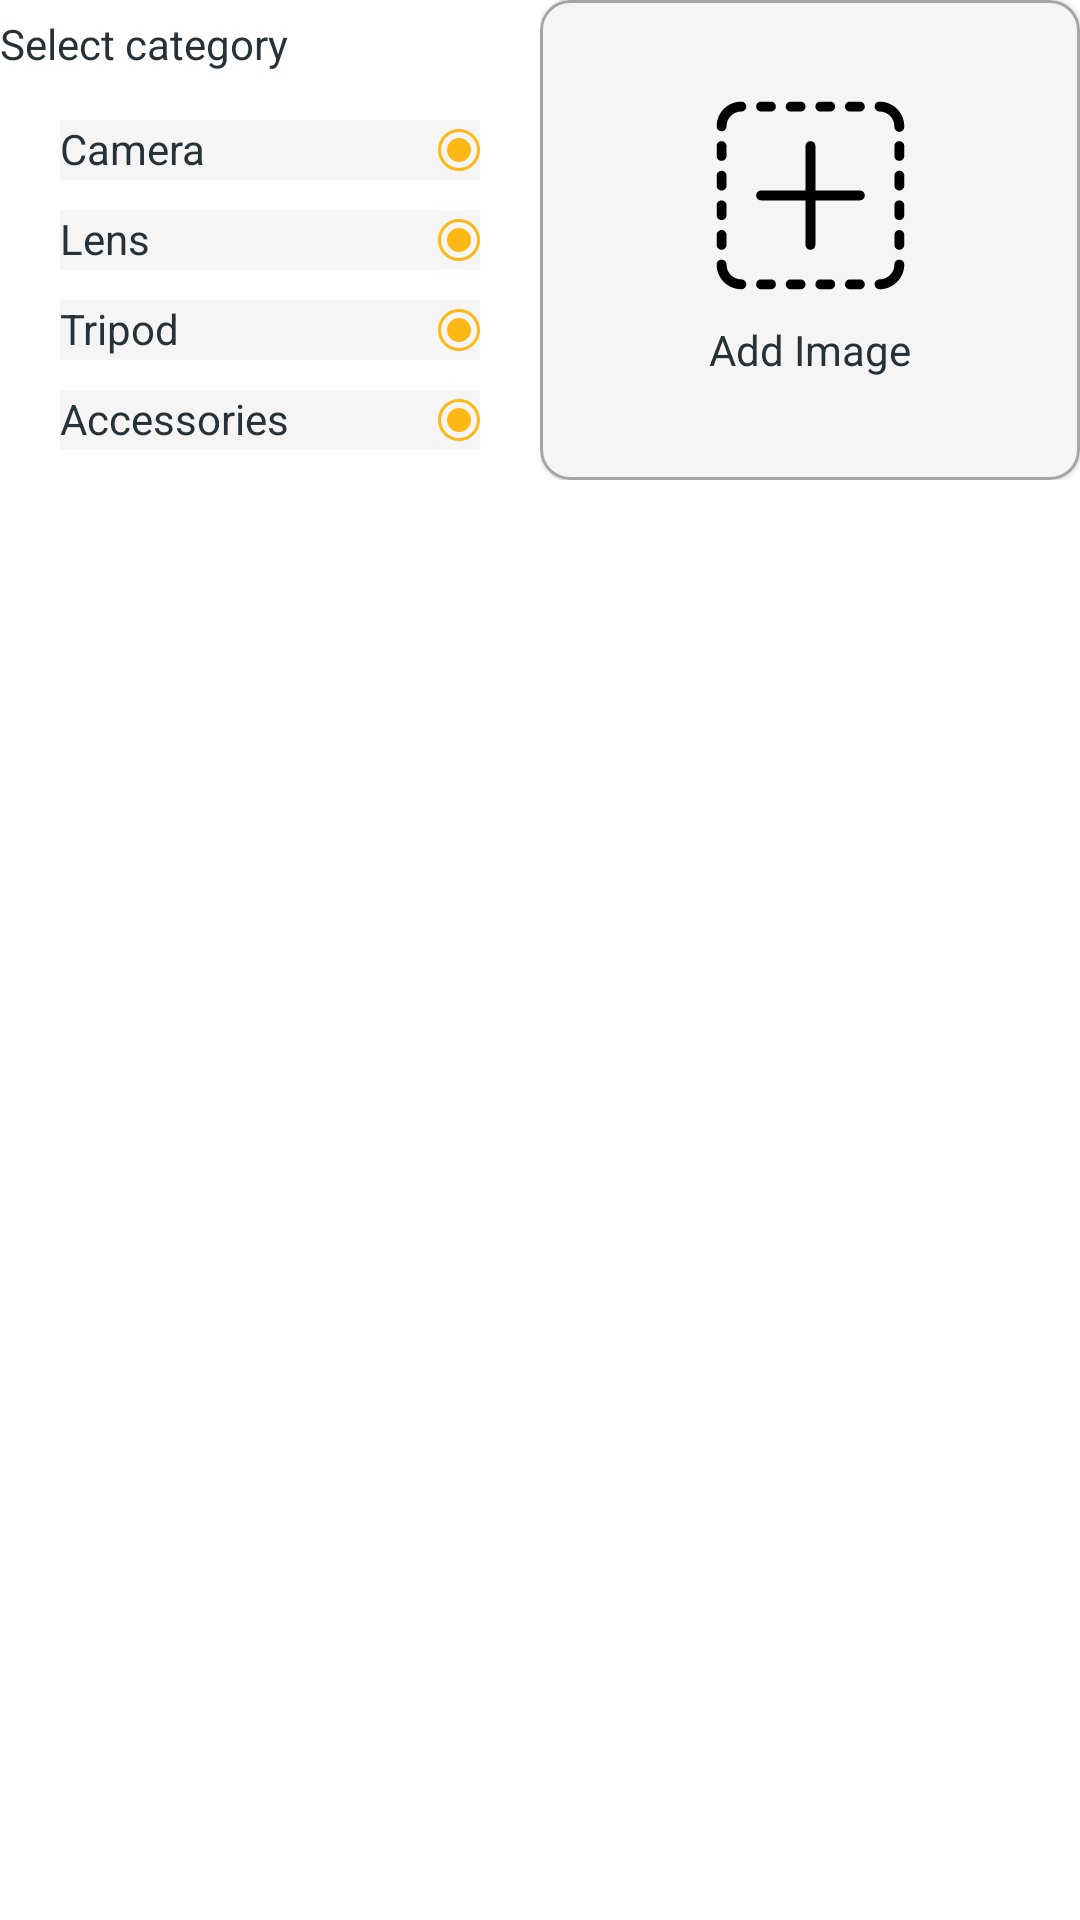

Layout XML and referenced resources for this Android screen:
<!-- AndroidManifest.xml: application theme Theme.CameraKit -->
<!-- res/layout/add_product_layout.xml -->
<?xml version="1.0" encoding="utf-8"?>
<LinearLayout xmlns:android="http://schemas.android.com/apk/res/android"
    android:layout_width="match_parent"
    android:layout_height="wrap_content"
    android:orientation="horizontal">
    <LinearLayout
        android:layout_width="0dp"
        android:layout_height="match_parent"
        android:layout_weight="1"
        android:orientation="vertical">

        <TextView
            style="@style/styleProductNameTv"
            android:layout_width="wrap_content"
            android:text="Select category"
            android:layout_marginTop="5dp"/>
        
        <RelativeLayout
            android:layout_width="match_parent"
            android:layout_height="20dp"
            android:orientation="horizontal"
            android:background="@color/light"
            android:layout_marginTop="15dp"
            android:layout_marginHorizontal="20dp">
            <TextView
                style="@style/styleProductNameTv"
                android:layout_width="wrap_content"
                android:text="Camera"
                android:layout_alignParentLeft="true"
                android:layout_centerInParent="true"/>
            <ImageView
                android:layout_width="wrap_content"
                android:layout_height="wrap_content"
                android:src="@drawable/ic_radio_selected"
                android:layout_alignParentRight="true"
                android:layout_centerInParent="true"
                />
            
        </RelativeLayout>
        <RelativeLayout
            android:layout_width="match_parent"
            android:layout_height="20dp"
            android:orientation="horizontal"
            android:background="@color/light"
            android:layout_marginTop="10dp"
            android:layout_marginHorizontal="20dp">

            <TextView
                style="@style/styleProductNameTv"
                android:layout_width="wrap_content"
                android:layout_alignParentLeft="true"
                android:text="Lens" />
            <ImageView
                android:layout_width="wrap_content"
                android:layout_height="wrap_content"
                android:src="@drawable/ic_radio_selected"
                android:layout_alignParentRight="true"
                android:layout_centerInParent="true"
                />

        </RelativeLayout>
        <RelativeLayout
            android:layout_width="match_parent"
            android:layout_height="20dp"
            android:orientation="horizontal"
            android:background="@color/light"
            android:layout_marginTop="10dp"
            android:layout_marginHorizontal="20dp">

            <TextView
                style="@style/styleProductNameTv"
                android:layout_width="wrap_content"
                android:layout_alignParentLeft="true"
                android:text="Tripod" />
            <ImageView
                android:layout_width="wrap_content"
                android:layout_height="wrap_content"
                android:src="@drawable/ic_radio_selected"
                android:layout_alignParentRight="true"
                android:layout_centerInParent="true"
                />

        </RelativeLayout>
        <RelativeLayout
            android:layout_width="match_parent"
            android:layout_height="20dp"
            android:orientation="horizontal"
            android:background="@color/light"
            android:layout_marginTop="10dp"
            android:layout_marginHorizontal="20dp">
            <TextView
                style="@style/styleProductNameTv"
                android:layout_width="wrap_content"
                android:text="Accessories"
                android:layout_alignParentLeft="true"
                android:layout_centerInParent="true"/>
            <ImageView
                android:layout_width="wrap_content"
                android:layout_height="wrap_content"
                android:src="@drawable/ic_radio_selected"
                android:layout_alignParentRight="true"
                android:layout_centerInParent="true"
                />

        </RelativeLayout>


    </LinearLayout>
    <LinearLayout
        android:layout_width="0dp"
        android:layout_height="wrap_content"
        android:layout_weight="1">

        <com.google.android.material.card.MaterialCardView
            style="@style/styleCardViewRowView">
            <LinearLayout
                android:layout_width="match_parent"
                android:layout_height="160dp"
                android:gravity="center"
                android:orientation="vertical">
                <ImageView
                    android:layout_width="wrap_content"
                    android:layout_height="wrap_content"
                    android:src="@drawable/ic_add_img"/>
                <TextView
                    style="@style/styleProductNameTv"
                    android:layout_width="wrap_content"
                    android:text="Add Image"
                    android:layout_marginTop="10dp"/>
            </LinearLayout>
        </com.google.android.material.card.MaterialCardView>

    </LinearLayout>

</LinearLayout>
<!-- resources referenced by this layout -->
<resources>
  <color name="light">#F5F5F5</color>
  <!-- drawable ic_add_img: vector/xml drawable (drawable, 4631 chars, omitted) -->
  <!-- drawable ic_radio_selected (drawable) -->
  <vector xmlns:android="http://schemas.android.com/apk/res/android"
      android:width="14dp"
      android:height="14dp"
      android:viewportWidth="14"
      android:viewportHeight="14">
    <path
        android:strokeWidth="1"
        android:pathData="M7,7m-6.5,0a6.5,6.5 0,1 1,13 0a6.5,6.5 0,1 1,-13 0"
        android:fillColor="#00000000"
        android:strokeColor="#FCB814"/>
    <path
        android:pathData="M7,7m-4,0a4,4 0,1 1,8 0a4,4 0,1 1,-8 0"
        android:fillColor="#FCB814"/>
  </vector>
  <style name="styleCardViewRowView">
          <item name="android:layout_width">match_parent</item>
          <item name="android:layout_height">wrap_content</item>
          <item name="cardCornerRadius">10dp</item>
          <item name="strokeWidth">1dp</item>
          <item name="strokeColor">@color/light_grey</item>
          <item name="android:backgroundTint">@color/light</item>
      </style>
  <style name="styleProductNameTv">
          <item name="android:layout_width">match_parent</item>
          <item name="android:layout_height">20dp</item>
          <item name="android:textSize">14sp</item>
          <item name="android:textColor">@color/grey</item>
          <item name="fontFamily">@font/mukta_bold</item>
      </style>
  <style name="Theme.CameraKit" parent="Theme.MaterialComponents.DayNight.NoActionBar">
          
          <item name="colorPrimary">@color/purple_500</item>
          <item name="colorPrimaryVariant">@color/purple_700</item>
          <item name="colorOnPrimary">@color/white</item>
          
          <item name="colorSecondary">@color/teal_200</item>
          <item name="colorSecondaryVariant">@color/teal_700</item>
          <item name="colorOnSecondary">@color/black</item>
          
          <item name="android:statusBarColor">?attr/colorPrimaryVariant</item>
          
      </style>
  <color name="light_grey">#A7A4A4</color>
  <color name="grey">#263238</color>
  <color name="purple_500">#FF6200EE</color>
  <color name="purple_700">#FF3700B3</color>
  <color name="white">#FFFFFFFF</color>
  
      //Custom Colors
  <color name="teal_200">#FF03DAC5</color>
  <color name="teal_700">#FF018786</color>
  <color name="black">#FF000000</color>
</resources>
